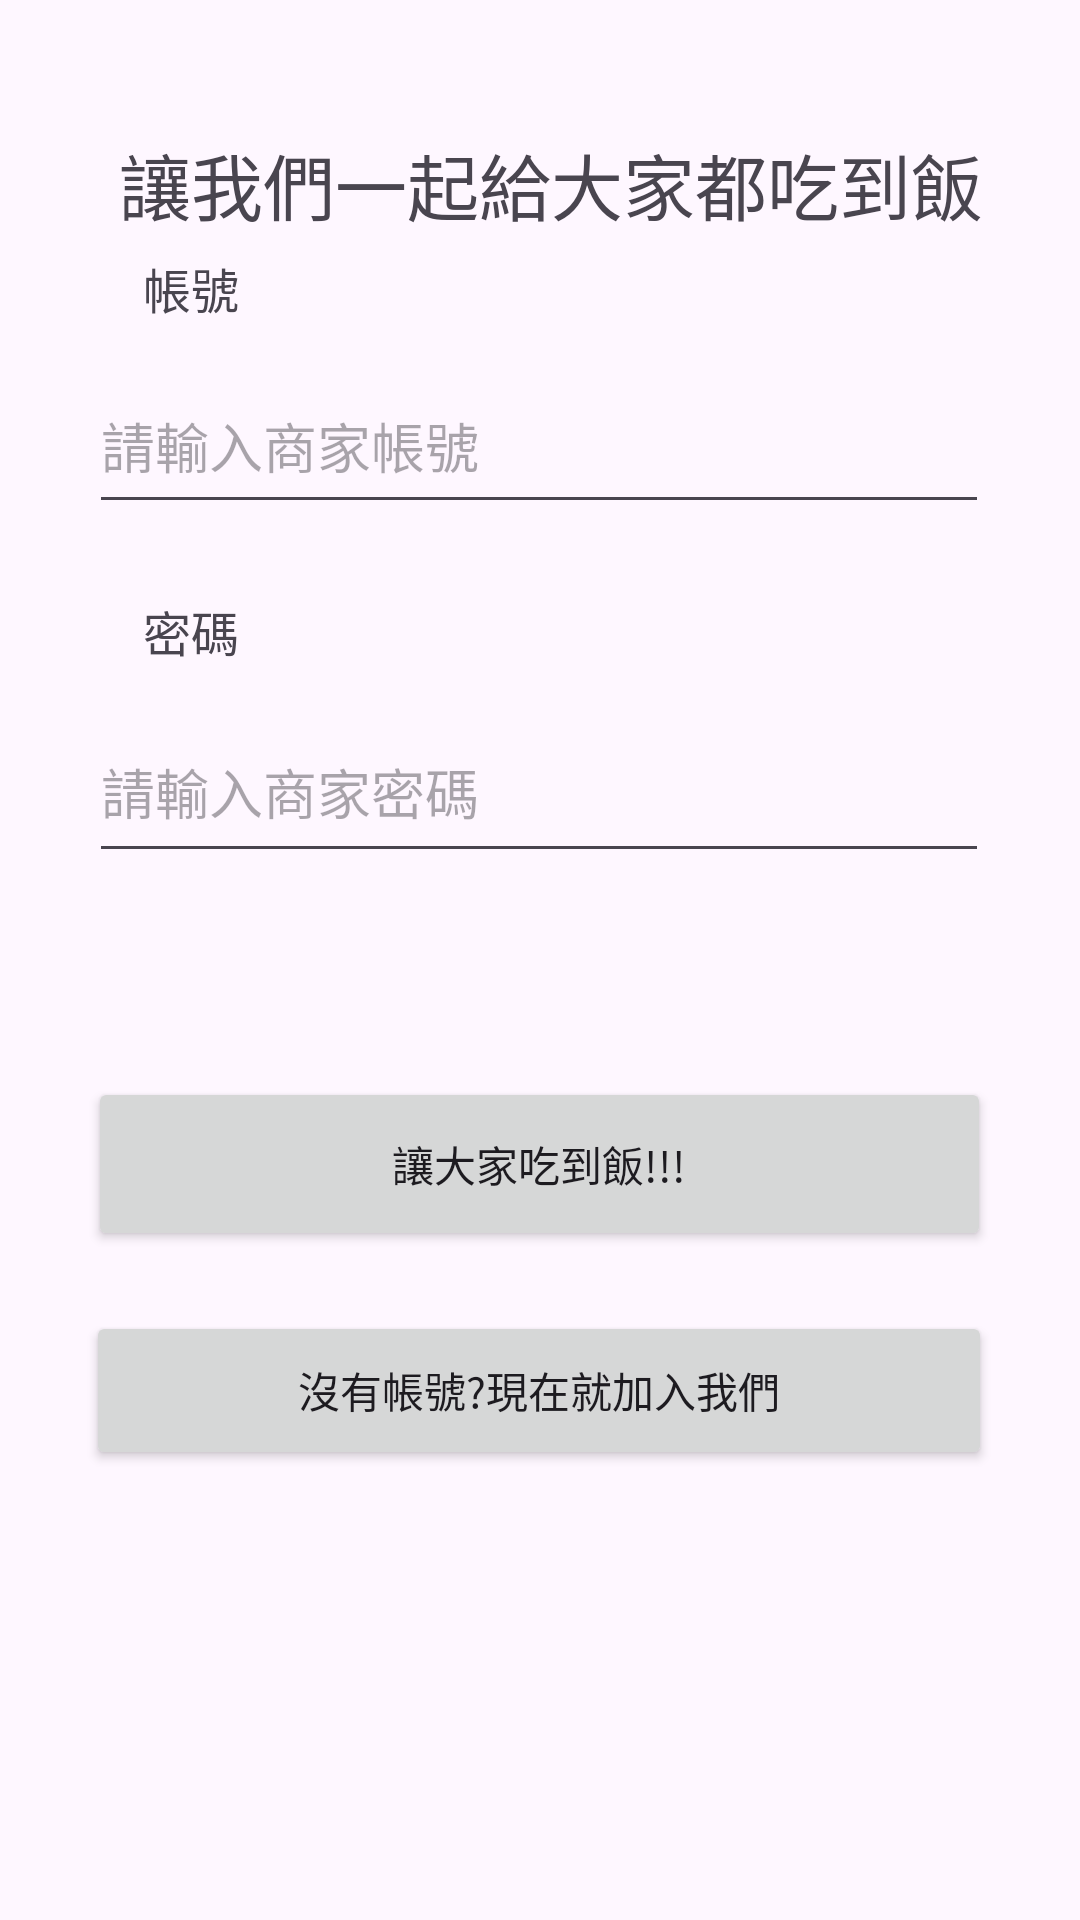

The Android layout XML behind this screen, and the referenced resources:
<!-- AndroidManifest.xml: application theme Theme.FW_Courier -->
<!-- res/layout/activity_restaurantsignin.xml -->
<?xml version="1.0" encoding="utf-8"?>
<androidx.constraintlayout.widget.ConstraintLayout xmlns:android="http://schemas.android.com/apk/res/android"
    xmlns:app="http://schemas.android.com/apk/res-auto"
    xmlns:tools="http://schemas.android.com/tools"
    android:layout_width="match_parent"
    android:layout_height="match_parent"
    tools:context=".RestaurantSigninActivity">

    <TextView
        android:id="@+id/restaurantsignin_tv_title"
        android:layout_width="wrap_content"
        android:layout_height="wrap_content"
        android:layout_marginTop="32dp"
        android:text="讓我們一起給大家都吃到飯"
        android:textSize="24sp"
        app:layout_constraintBottom_toTopOf="@+id/restaurantsignin_tv_account"
        app:layout_constraintEnd_toEndOf="parent"
        app:layout_constraintHorizontal_bias="0.552"
        app:layout_constraintStart_toStartOf="parent"
        app:layout_constraintTop_toTopOf="parent"
        app:layout_constraintVertical_bias="0.672" />

    <TextView
        android:id="@+id/restaurantsignin_tv_account"
        android:layout_width="wrap_content"
        android:layout_height="wrap_content"
        android:layout_marginBottom="12dp"
        android:text="帳號"
        android:textSize="16sp"
        app:layout_constraintBottom_toTopOf="@+id/restaurantsignin_et_account"
        app:layout_constraintEnd_toEndOf="parent"
        app:layout_constraintHorizontal_bias="0.145"
        app:layout_constraintStart_toStartOf="parent" />

    <EditText
        android:id="@+id/restaurantsignin_et_account"
        android:layout_width="300dp"
        android:layout_height="55dp"
        android:layout_marginBottom="24dp"
        android:ems="10"
        android:hint="請輸入商家帳號"
        android:inputType="text"
        app:layout_constraintBottom_toTopOf="@+id/restaurantsignin_tv_password"
        app:layout_constraintEnd_toEndOf="parent"
        app:layout_constraintHorizontal_bias="0.495"
        app:layout_constraintStart_toStartOf="parent" />

    <TextView
        android:id="@+id/restaurantsignin_tv_password"
        android:layout_width="wrap_content"
        android:layout_height="wrap_content"
        android:layout_marginBottom="12dp"
        android:text="密碼"
        android:textSize="16dp"
        app:layout_constraintBottom_toTopOf="@+id/restaurantsignin_et_password"
        app:layout_constraintEnd_toEndOf="parent"
        app:layout_constraintHorizontal_bias="0.145"
        app:layout_constraintStart_toStartOf="parent" />

    <EditText
        android:id="@+id/restaurantsignin_et_password"
        android:layout_width="300dp"
        android:layout_height="57dp"
        android:layout_marginBottom="68dp"
        android:ems="10"
        android:hint="請輸入商家密碼"
        android:inputType="textPassword"
        app:layout_constraintBottom_toTopOf="@+id/restaurantsignin_btn_signin"
        app:layout_constraintEnd_toEndOf="parent"
        app:layout_constraintHorizontal_bias="0.495"
        app:layout_constraintStart_toStartOf="parent" />

    <Button
        android:id="@+id/restaurantsignin_btn_signin"
        android:layout_width="301dp"
        android:layout_height="58dp"
        android:layout_marginBottom="20dp"
        android:text="讓大家吃到飯!!!"
        app:layout_constraintBottom_toTopOf="@+id/restaurantsignin_btn_register"
        app:layout_constraintEnd_toEndOf="parent"
        app:layout_constraintHorizontal_bias="0.495"
        app:layout_constraintStart_toStartOf="parent" />

    <Button
        android:id="@+id/restaurantsignin_btn_register"
        android:layout_width="302dp"
        android:layout_height="53dp"
        android:layout_marginBottom="150dp"
        android:text="沒有帳號?現在就加入我們"
        app:layout_constraintBottom_toBottomOf="parent"
        app:layout_constraintEnd_toEndOf="parent"
        app:layout_constraintHorizontal_bias="0.495"
        app:layout_constraintStart_toStartOf="parent" />
</androidx.constraintlayout.widget.ConstraintLayout>
<!-- resources referenced by this layout -->
<resources>
  <style name="Theme.FW_Courier" parent="Base.Theme.FW_Courier" />
  <style name="Base.Theme.FW_Courier" parent="Theme.Material3.DayNight.NoActionBar">
          
          
      </style>
</resources>
